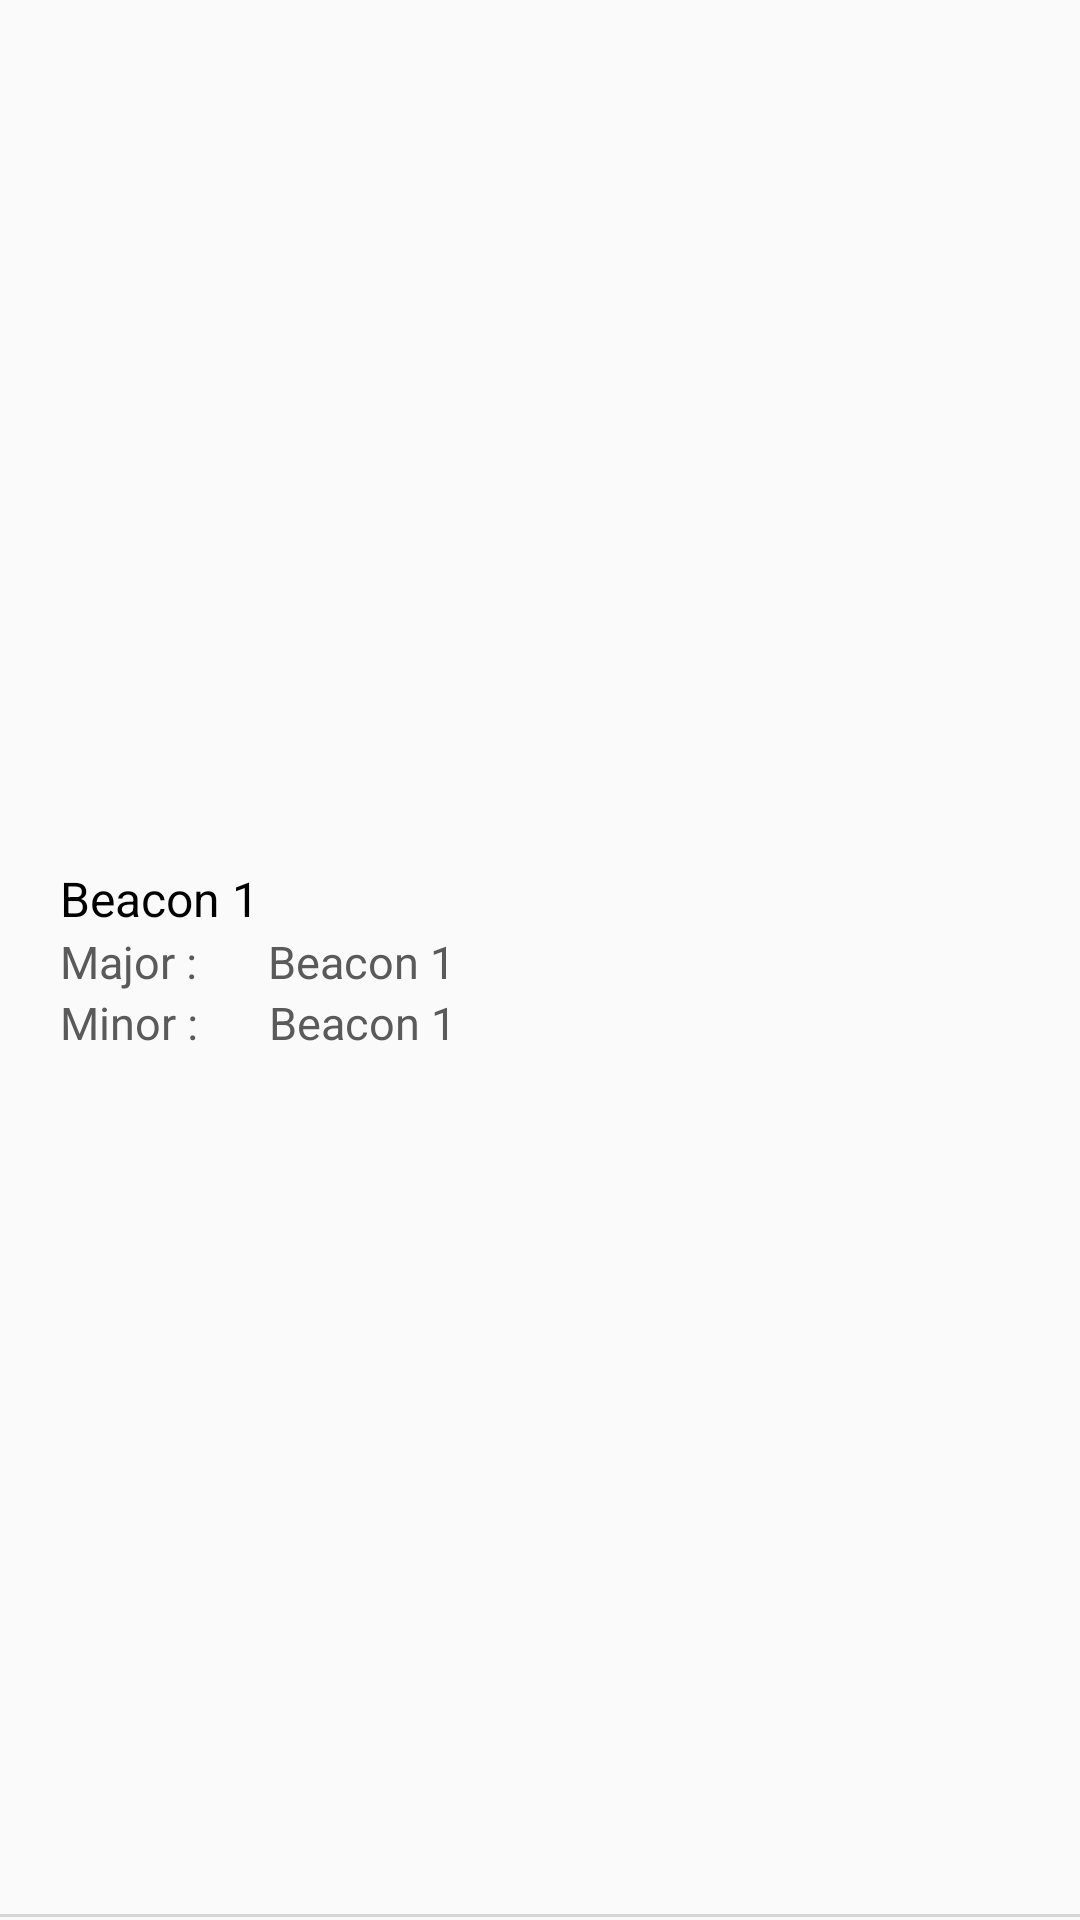

Layout XML and referenced resources for this Android screen:
<!-- AndroidManifest.xml: application theme Theme.CycleAlarm -->
<!-- res/layout/listitem_beacon.xml -->
<?xml version="1.0" encoding="utf-8"?>
<RelativeLayout
    android:id="@+id/rl_beacon"
    xmlns:android="http://schemas.android.com/apk/res/android"
    xmlns:tools="http://schemas.android.com/tools"
    android:layout_width="match_parent"
    android:layout_height="70dp"
    android:layout_marginTop="5dp"
    android:layout_marginBottom="5dp"
    android:orientation="vertical"
    android:background="@drawable/bg_setting_under_line"
    tools:ignore="MissingDefaultResource">

    <LinearLayout
        android:layout_width="match_parent"
        android:layout_height="wrap_content"
        android:layout_marginLeft="20dp"
        android:layout_marginRight="20dp"
        android:layout_centerInParent="true"
        android:orientation="vertical">
        <TextView
            android:id="@+id/tv_beacon_name"
            android:layout_width="match_parent"
            android:layout_height="wrap_content"
            android:text="Beacon 1"
            android:textColor="@color/black"
            android:textSize="16dp" />
        <LinearLayout
            android:layout_width="wrap_content"
            android:layout_height="wrap_content"
            android:orientation="horizontal">
            <TextView
                android:layout_width="wrap_content"
                android:layout_height="wrap_content"
                android:text="Major : "
                android:textSize="15dp"
                android:textColor="@color/color_5A5A5A"/>
            <TextView
                android:id="@+id/tv_beacon_major"
                android:layout_width="match_parent"
                android:layout_height="wrap_content"
                android:layout_marginLeft="20dp"
                android:ellipsize="end"
                android:maxLines="1"
                android:text="Beacon 1"
                android:textColor="@color/color_5A5A5A"
                android:textSize="15dp" />
        </LinearLayout>
        <LinearLayout
            android:layout_width="wrap_content"
            android:layout_height="wrap_content"
            android:orientation="horizontal">
            <TextView
                android:layout_width="wrap_content"
                android:layout_height="wrap_content"
                android:text="Minor : "
                android:textSize="15dp"
                android:textColor="@color/color_5A5A5A"/>
            <TextView
                android:id="@+id/tv_beacon_minor"
                android:layout_width="match_parent"
                android:layout_height="wrap_content"
                android:layout_marginLeft="20dp"
                android:ellipsize="end"
                android:maxLines="1"
                android:text="Beacon 1"
                android:textColor="@color/color_5A5A5A"
                android:textSize="15dp" />
        </LinearLayout>

    </LinearLayout>





</RelativeLayout>
<!-- resources referenced by this layout -->
<resources>
  <color name="black">#FF000000</color>
  <color name="color_5A5A5A">#5A5A5A</color>
  <!-- drawable bg_setting_under_line (drawable) -->
  <?xml version="1.0" encoding="utf-8"?>
  <layer-list xmlns:android="http://schemas.android.com/apk/res/android">
  
      <item android:top="-2dp" android:left="-2dp" android:right="-2dp" android:bottom="1dp" android:state_focused="false" android:state_pressed="false" >
          <shape >
              <stroke
                  android:width="1dp"
                  android:color="@color/color_CDCDCDCD" />
              
          </shape>
  
      </item>
  </layer-list>
  <style name="Theme.CycleAlarm" parent="Theme.AppCompat.Light.NoActionBar">
          
          <item name="colorPrimary">@color/key_color_1</item>
          <item name="colorPrimaryVariant">@color/key_color_1</item>
          <item name="colorOnPrimary">@color/white</item>
          
          <item name="colorSecondary">@color/key_color_1</item>
          <item name="colorSecondaryVariant">@color/key_color_1</item>
          <item name="colorOnSecondary">@color/black</item>
          
          <item name="android:statusBarColor">@color/key_color_1</item>
          <item name="android:navigationBarColor">@color/key_color_1</item>
          
      </style>
  <color name="color_CDCDCDCD">#CDCDCDCD</color>
  <color name="key_color_1">#289FFD</color>
  <color name="white">#FFFFFFFF</color>
</resources>
